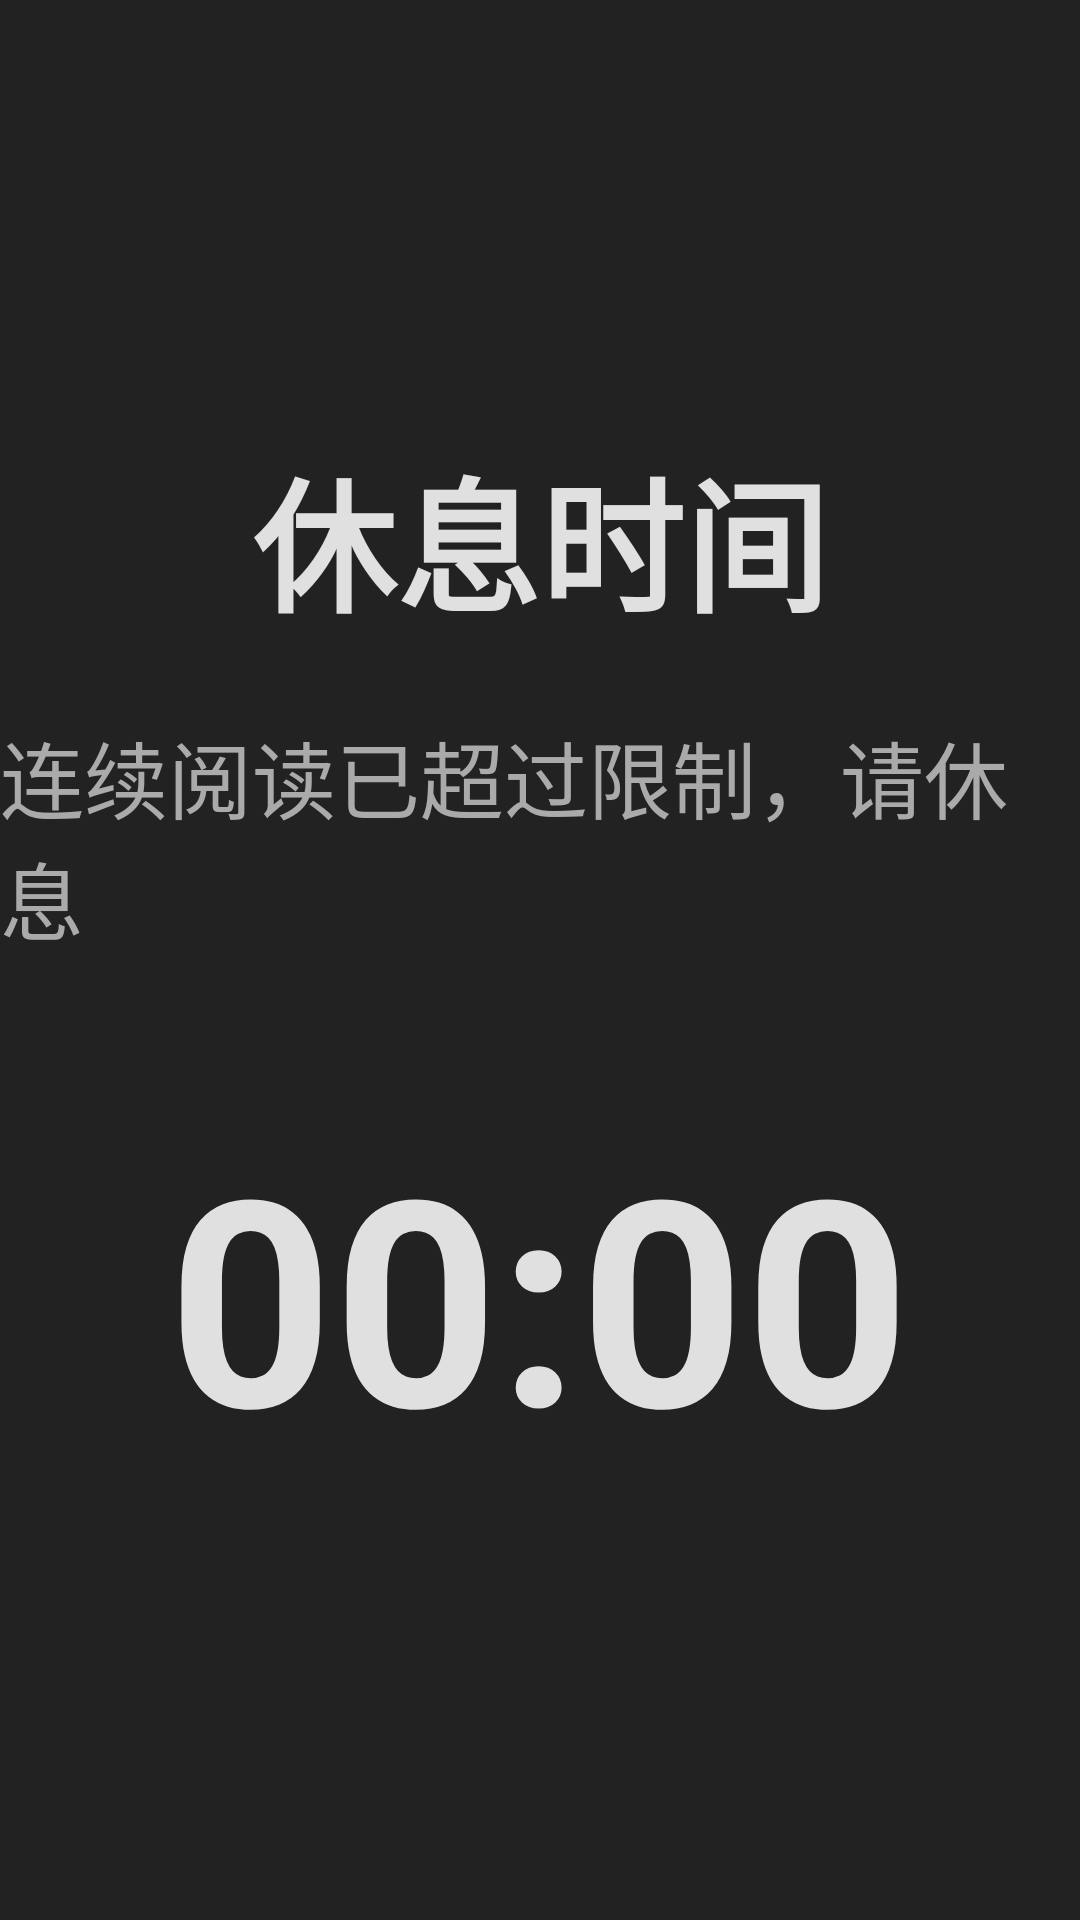

The Android layout XML behind this screen, and the referenced resources:
<!-- AndroidManifest.xml: application theme Theme.ReadBookTV -->
<!-- res/layout/fragment_lock.xml -->
<?xml version="1.0" encoding="utf-8"?>
<LinearLayout xmlns:android="http://schemas.android.com/apk/res/android"
    android:layout_width="match_parent"
    android:layout_height="match_parent"
    android:background="@color/theme_dark_background"
    android:gravity="center"
    android:orientation="vertical">

    <TextView
        android:layout_width="wrap_content"
        android:layout_height="wrap_content"
        android:text="@string/lock_title"
        android:textColor="@color/theme_dark_text"
        android:textSize="48sp"
        android:textStyle="bold" />

    <TextView
        android:id="@+id/messageText"
        android:layout_width="wrap_content"
        android:layout_height="wrap_content"
        android:layout_marginTop="24dp"
        android:text="@string/lock_message"
        android:textColor="@color/theme_dark_secondary"
        android:textSize="28sp" />

    <TextView
        android:id="@+id/countdownText"
        android:layout_width="wrap_content"
        android:layout_height="wrap_content"
        android:layout_marginTop="48dp"
        android:text="00:00"
        android:textColor="@color/theme_dark_text"
        android:textSize="96sp"
        android:textStyle="bold" />

</LinearLayout>
<!-- resources referenced by this layout -->
<resources>
  <color name="theme_dark_background">#222222</color>
  <color name="theme_dark_secondary">#AAAAAA</color>
  <color name="theme_dark_text">#E0E0E0</color>
  <string name="lock_message">连续阅读已超过限制，请休息</string>
  <string name="lock_title">休息时间</string>
  <style name="Theme.ReadBookTV" parent="Theme.AppCompat.NoActionBar">
          <item name="colorPrimary">@color/primary</item>
          <item name="colorPrimaryDark">@color/primary_dark</item>
          <item name="colorAccent">@color/accent</item>
          <item name="android:windowBackground">@color/theme_yellow_background</item>
          <item name="android:textColor">@color/theme_yellow_text</item>
      </style>
  <color name="primary">#5B9BD5</color>
  <color name="primary_dark">#4A7BB8</color>
  <color name="accent">#FFB74D</color>
  <color name="theme_yellow_background">#FFF8DC</color>
  <color name="theme_yellow_text">#2A2A2A</color>
</resources>
